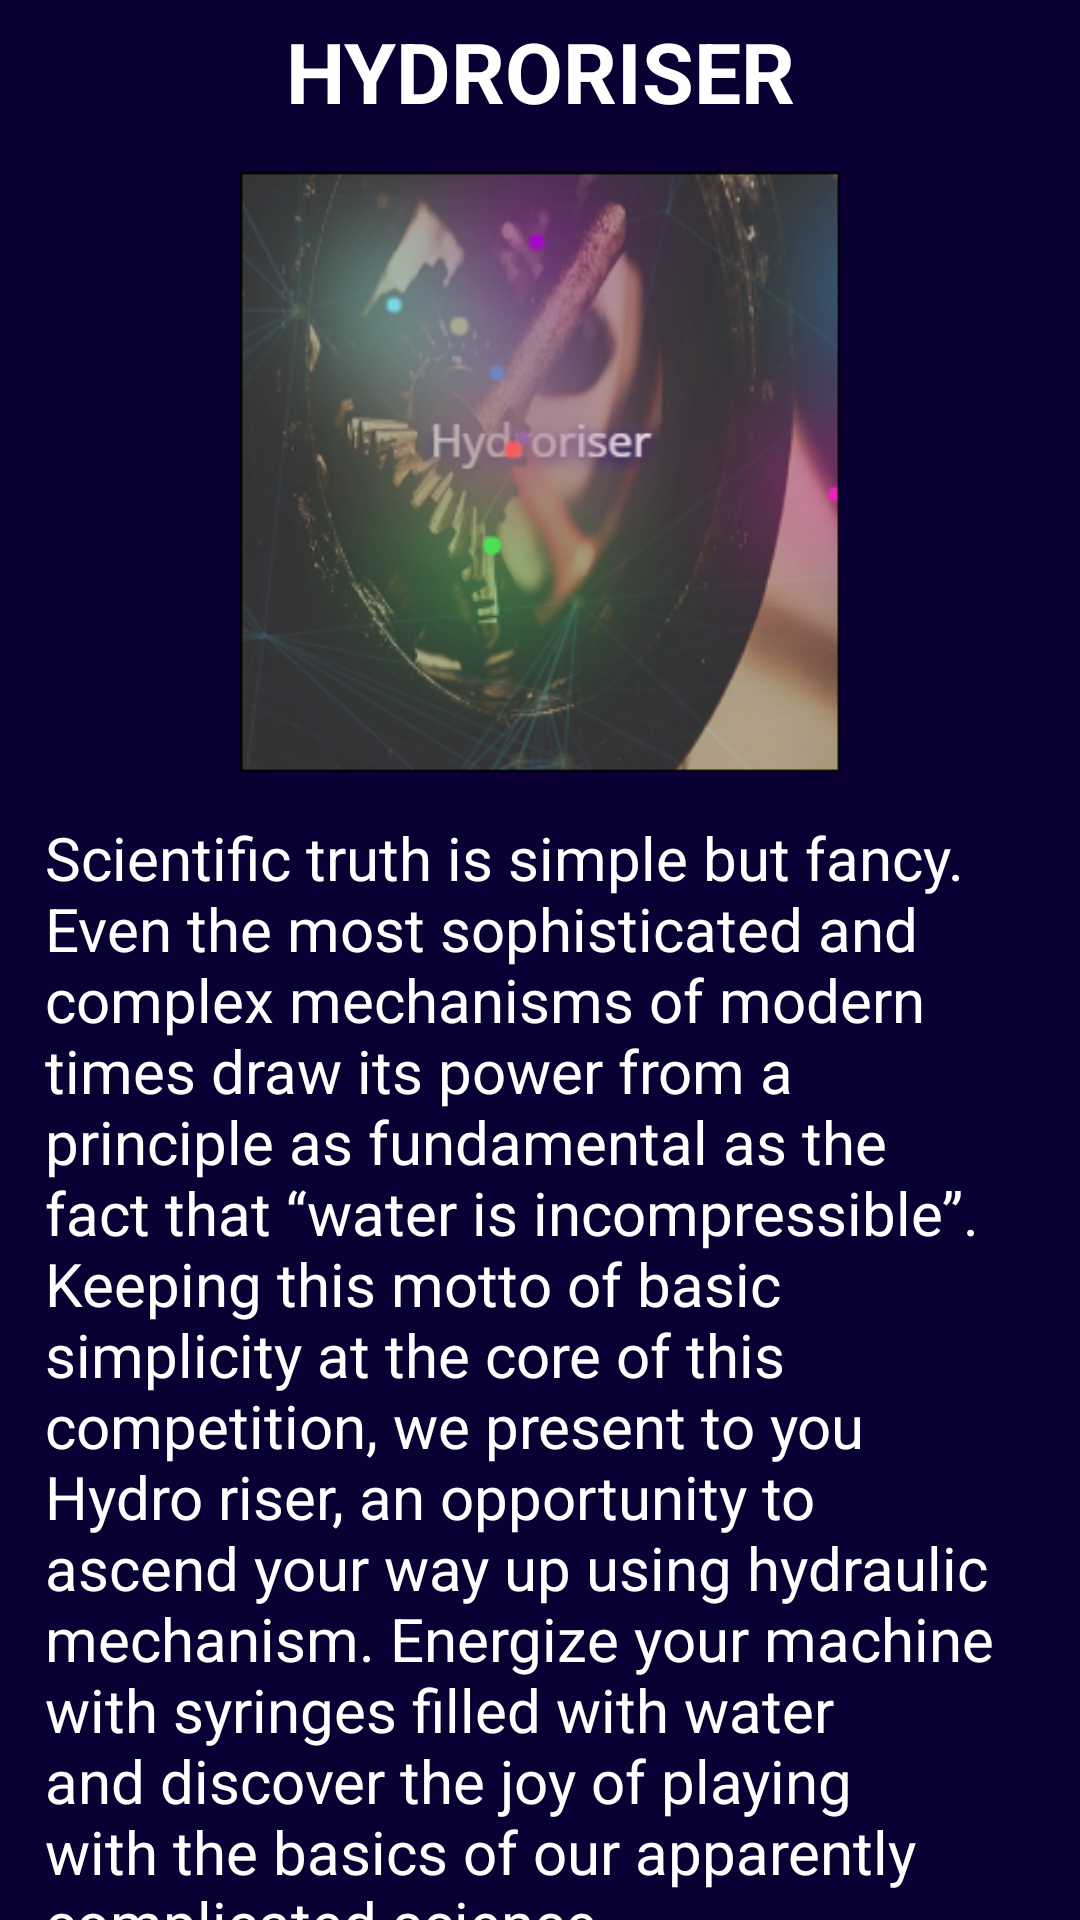

Layout XML and referenced resources for this Android screen:
<!-- AndroidManifest.xml: application theme AppTheme -->
<!-- res/layout/fragment_hydrorisesr.xml -->
<LinearLayout xmlns:android="http://schemas.android.com/apk/res/android"
    xmlns:tools="http://schemas.android.com/tools"
    android:layout_width="match_parent"
    android:layout_height="match_parent"
    android:background="@color/colorBackground"
    android:orientation="vertical"
    tools:context="com.example.android.codeathon.Events_detail">

    
    <android.support.v4.widget.NestedScrollView
        android:layout_width="match_parent"
        android:layout_height="wrap_content">

        <LinearLayout
            android:layout_width="match_parent"
            android:layout_height="wrap_content"
            android:orientation="vertical">

            <TextView
                android:layout_width="match_parent"
                android:layout_height="wrap_content"
                android:gravity="center"
                android:padding="5dp"
                android:textStyle="bold"
                android:text="HYDRORISER"
                android:layout_marginBottom="10dp"
                android:textSize="28sp" />

            <ImageView
                android:layout_width="200dp"
                android:layout_height="200dp"
                android:layout_gravity="center"
                android:src="@drawable/hydroriser" />

            <TextView
                android:textSize="20sp"
                android:text="@string/hydroriser"
                android:layout_width="match_parent"
                android:layout_height="match_parent"
                android:padding="15dp"
                android:textAppearance="@style/TextAppearance.AppCompat.Medium" />
            <TextView
                android:layout_width="match_parent"
                android:layout_height="wrap_content"
                android:padding="10dp"
                android:gravity="center"
                android:textColor="#ffff00"
                android:layout_marginBottom="30dp"
                android:onClick="open_hydroriser_website"
                android:text="Click here for more detail "
                android:textSize="16sp" />


        </LinearLayout>

    </android.support.v4.widget.NestedScrollView>

</LinearLayout>
<!-- resources referenced by this layout -->
<resources>
  <color name="colorBackground">#0A0033</color>
  <!-- drawable hydroriser: png bitmap (drawable, 144482 bytes) -->
  <string name="hydroriser">
  Scientific truth is simple but fancy. Even the most sophisticated and complex mechanisms of modern times draw its power from a
          principle as fundamental as the fact that “water is incompressible”. Keeping this motto of basic simplicity at the
          core of this competition, we present to you Hydro riser, an opportunity to ascend your way up using hydraulic mechanism.
          Energize your machine with syringes filled with water and discover the joy of playing with the basics of our apparently
          complicated science.
      </string>
  <style name="AppTheme" parent="Theme.AppCompat.Light.DarkActionBar">
          
          <item name="colorPrimary">@color/bar_vcss</item>
          <item name="colorPrimaryDark">@color/dark_color</item>
          <item name="colorAccent">@color/colorAccent</item>
          <item name="android:textColor">#ffffff</item>
      </style>
  <color name="bar_vcss">#2F1A75</color>
  <color name="dark_color">#0E0F44</color>
  <color name="colorAccent">#FF4081</color>
</resources>
